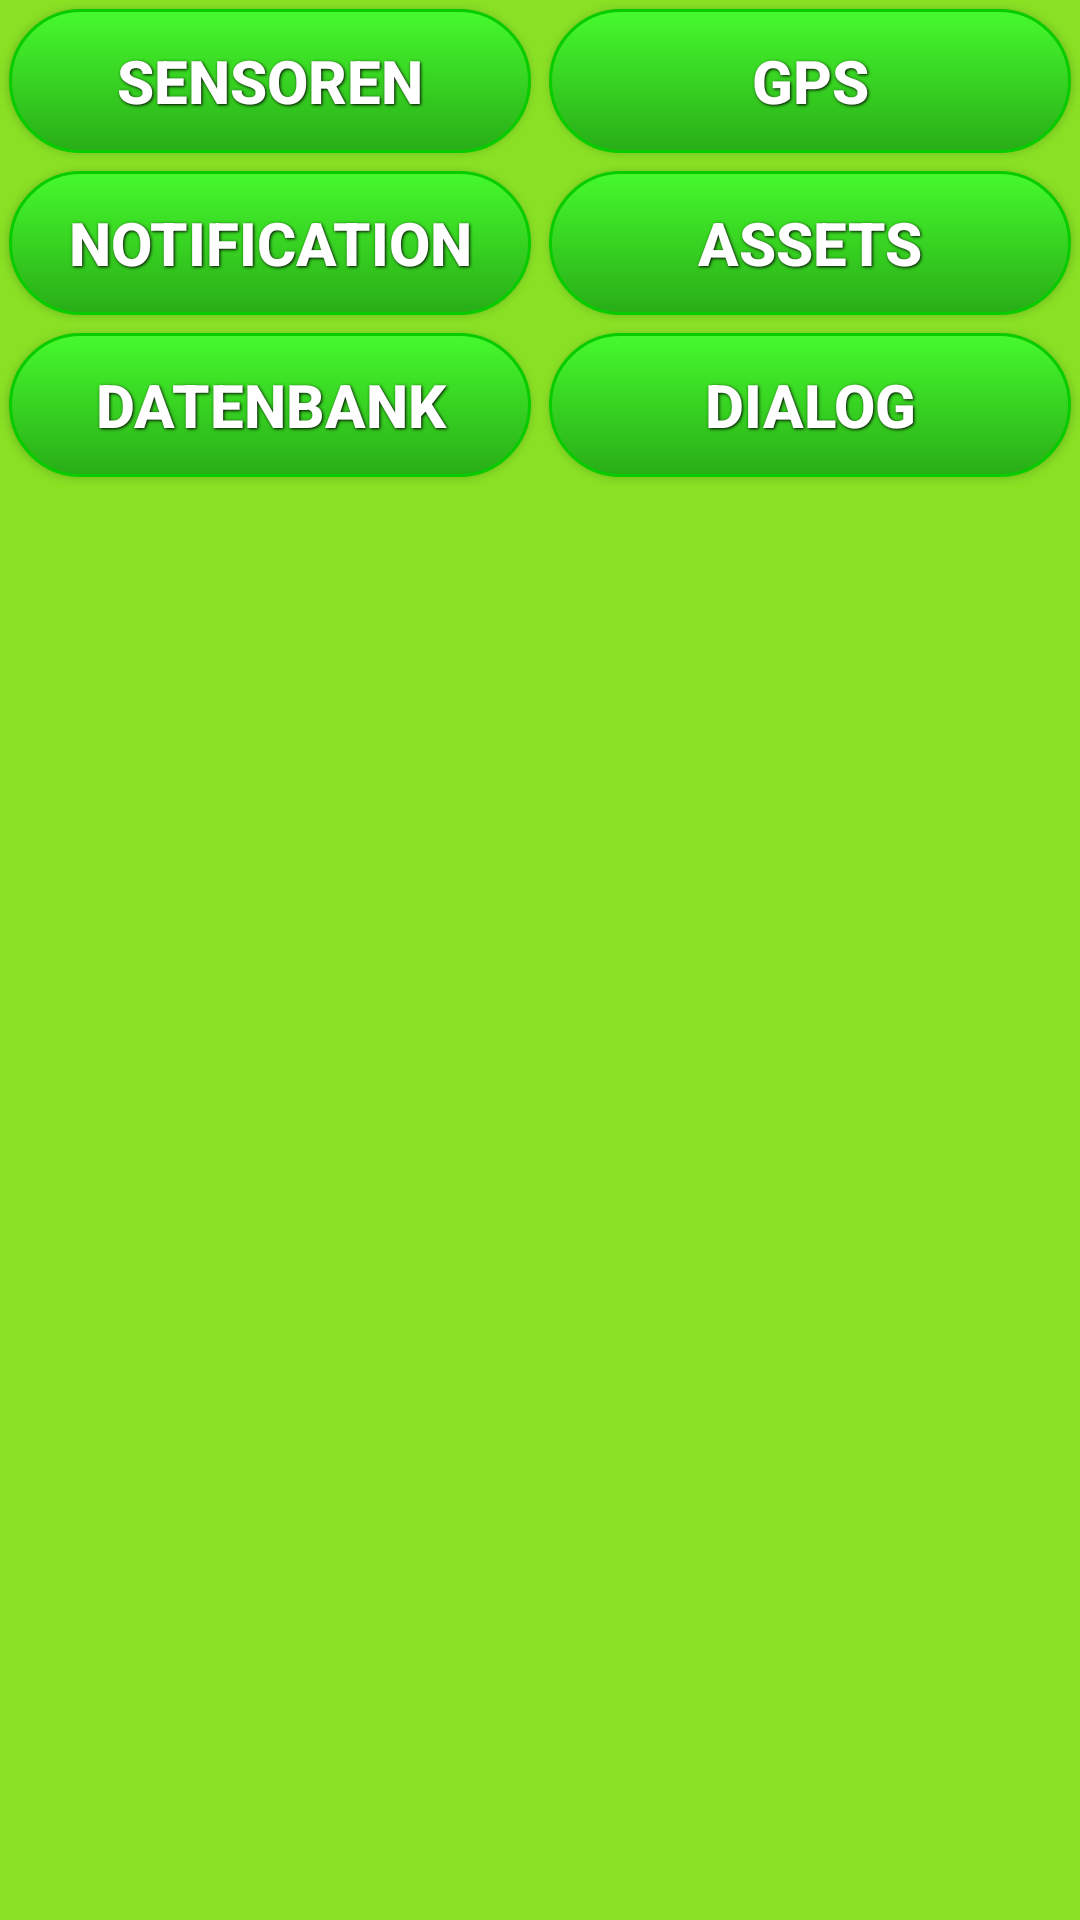

Here is an Android app screen rendered from its layout file. Give the layout XML and the strings, colors and styles it references.
<!-- AndroidManifest.xml: application theme AppTheme -->
<!-- res/layout/layout_main.xml -->
<LinearLayout xmlns:android="http://schemas.android.com/apk/res/android"
    xmlns:tools="http://schemas.android.com/tools" android:layout_width="match_parent"
    android:layout_height="match_parent"
    tools:context=".HelloWorldv2"
    android:orientation="vertical"
    android:background="#89e124">

    <LinearLayout
        android:orientation="horizontal"
        android:layout_width="match_parent"
        android:layout_height="wrap_content">

        <Button
            android:layout_width="match_parent"
            android:layout_height="match_parent"
            android:text="@string/sensoren"
            android:id="@+id/buttonSensoren"
            android:background="@drawable/green_button"
            style="@style/button_text"
            android:layout_weight="1"
            android:onClick="btnSensorClicked" />

        <Button
            android:layout_width="match_parent"
            android:layout_height="match_parent"
            android:text="@string/gps"
            android:id="@+id/buttonGPS"
            android:onClick="btnGPSClicked"
            android:background="@drawable/green_button"
            style="@style/button_text"
            android:layout_weight="1" />
    </LinearLayout>

    <LinearLayout
        android:orientation="horizontal"
        android:layout_width="match_parent"
        android:layout_height="wrap_content">

        <Button
            android:layout_width="match_parent"
            android:layout_height="match_parent"
            android:onClick="btnNotificationClicked"
            android:text="@string/notification"
            android:id="@+id/buttonNotification"
            android:background="@drawable/green_button"
            style="@style/button_text"
            android:layout_weight="1" />

        <Button
            android:layout_width="match_parent"
            android:layout_height="match_parent"
            android:text="@string/assets"
            android:id="@+id/buttonAssets"
            android:background="@drawable/green_button"
            style="@style/button_text"
            android:layout_weight="1" />

    </LinearLayout>

    <LinearLayout
        android:orientation="horizontal"
        android:layout_width="match_parent"
        android:layout_height="wrap_content">

        <Button
            android:layout_width="match_parent"
            android:layout_height="match_parent"
            android:text="@string/datenbank"
            android:id="@+id/buttonDatenbank"
            android:background="@drawable/green_button"
            style="@style/button_text"
            android:layout_weight="1" />

        <Button
            android:layout_width="match_parent"
            android:layout_height="match_parent"
            android:text="@string/dialog"
            android:onClick="btnDialogClicked"
            android:id="@+id/buttonDialoge"
            android:background="@drawable/green_button"
            style="@style/button_text"
            android:layout_weight="1" />
    </LinearLayout>

</LinearLayout>
<!-- resources referenced by this layout -->
<resources>
  <!-- drawable green_button (drawable) -->
  <?xml version="1.0" encoding="utf-8" ?>
  <selector xmlns:android="http://schemas.android.com/apk/res/android">
      <item android:state_pressed="true" >
          <shape>
              <solid
                  android:color="#46FA2D" />
              <stroke
                  android:width="1dp"
                  android:color="#29AD17" />
              <corners
                  android:radius="30dip" />
              <padding
                  android:left="10dp"
                  android:top="10dp"
                  android:right="10dp"
                  android:bottom="10dp" />
          </shape>
      </item>
      <item>
          <shape>
              <gradient
                  android:startColor="#46FA2D"
                  android:endColor="#29AD17"
                  android:angle="270" />
              <stroke
                  android:width="1dp"
                  android:color="#07CC00" />
              <corners
                  android:radius="30dip" />
              <padding
                  android:left="10dp"
                  android:top="10dp"
                  android:right="10dp"
                  android:bottom="10dp" />
          </shape>
      </item>
  </selector>
  <string name="assets">Assets</string>
  <string name="datenbank">Datenbank</string>
  <string name="dialog">Dialog</string>
  <string name="gps">GPS</string>
  <string name="notification">Notification</string>
  <string name="sensoren">Sensoren</string>
  <style name="button_text">
          <item name="android:layout_width">fill_parent</item>
          <item name="android:layout_height">wrap_content</item>
          <item name="android:textColor">#ffffff</item>
          <item name="android:gravity">center</item>
          <item name="android:layout_margin">3dp</item>
          <item name="android:textSize">20dip</item>
          <item name="android:textStyle">bold</item>
          <item name="android:shadowColor">#000000</item>
          <item name="android:shadowDx">1</item>
          <item name="android:shadowDy">1</item>
          <item name="android:shadowRadius">2</item>
      </style>
  <style name="AppTheme" parent="Theme.AppCompat.Light.DarkActionBar">
          
      </style>
</resources>
